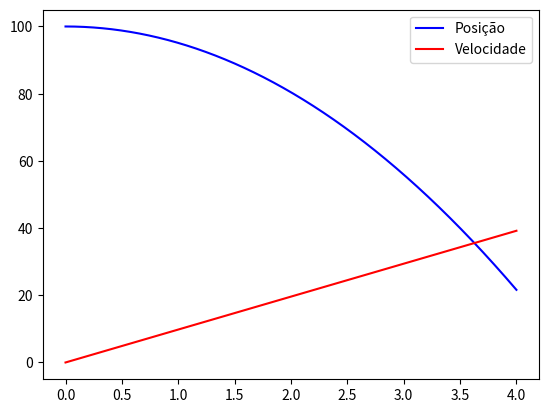

This chart was generated by the following Python code:
import numpy as np
import matplotlib.pyplot as plt

def Euler(y0,v0,t0,tf,dt,g):

    #N = Número de passos 
    N = int((tf - t0) / (dt) + 0.1) #(0.1 para arredondar para cima)

    #Iniciar variáveis
    y = np.zeros(N+1)
    v = np.zeros(N+1)
    t = np.zeros(N+1)

    #Valores iniciais
    v[0] = v0
    t[0] = t0
    y[0] = y0

    #Preencher vetores
    for i in range(N):
        y[i+1] = y[i] - dt*v[i] #Distância percorrida
        t[i+1] = t[i] + dt
        v[i+1] = v[i] + g * dt
    
    return t,y,v


g = 9.8

#a)
#A aceleração instantânea é apenas a fórmula derivada da velocidade em função do tempo

#b)
y0 = 100
v0 = 0
t0 = 0
tf = 4
dt = 0.001
t,y,v = Euler(y0,v0,t0,tf,dt,g)

plt.plot(t,y,label="Posição",color="blue")
plt.legend()
plt.show()
plt.plot(t,v,label="Velocidade",color="red")
plt.legend()
plt.show()

idx_3s = np.where(t >= 3.0)[0][0]
v3 = v[idx_3s]
print("A velocidade no intante 3s = {:.2f} m/s".format(v3))

#c)
y0 = 100
v0 = 0
t0 = 0
tf = 4
dt = 0.1
t10,y10,v10 = Euler(y0,v0,t0,tf,dt,g)

idx_3s = np.where(t10 >= 3.0)[0][0]
v3 = v10[idx_3s]
print("A velocidade no intante 3s com passo 10x menor= {:.2f} m/s".format(v3))

#d)
#Quanto menor o passo mais aproximado fica a solução

#e)
idx_2s = np.where(t >= 2.0)[0][0]
y2 = y[idx_2s]
print("A posição no intante 2s (y0 = 100m)= {:.2f} m".format(y2))

y0 = 0
v0 = 0
t0 = 0
tf = 4
dt = 0.01
t_0,y_0,v_0 = Euler(y0,v0,t0,tf,dt,g)
idx_2s = np.where(t_0 >= 2.0)[0][0]
y2 = y_0[idx_2s]
print("A posição no intante 2s (y0 = 0m)= {:.2f} m".format(y2))